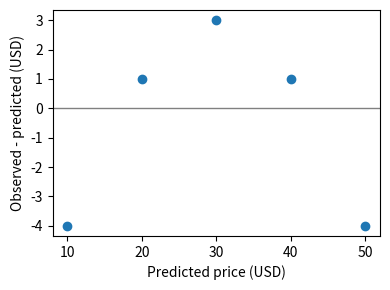

Generate this figure with matplotlib:
import numpy as np
import matplotlib.pyplot as plt


def residual_plot(actual, predicted):
    fig, ax = plt.subplots(figsize=(4, 3))
    ax.scatter(predicted, predicted-actual)
    ax.axhline(0, color="gray", linewidth=1)
    ax.set_xlabel("Predicted price (USD)")
    ax.set_ylabel("Observed - predicted (USD)")
    fig.tight_layout()
    return fig, ax

predicted = np.array([10., 20., 30., 40., 50.])
actual = np.array([14., 19., 27., 39., 54.])

chart = residual_plot(actual, predicted)
print("Residuals:", actual-predicted)
print("Positive ends and a negative middle suggest missed curvature, not its cause.")
if chart is not None:
    plt.show()
